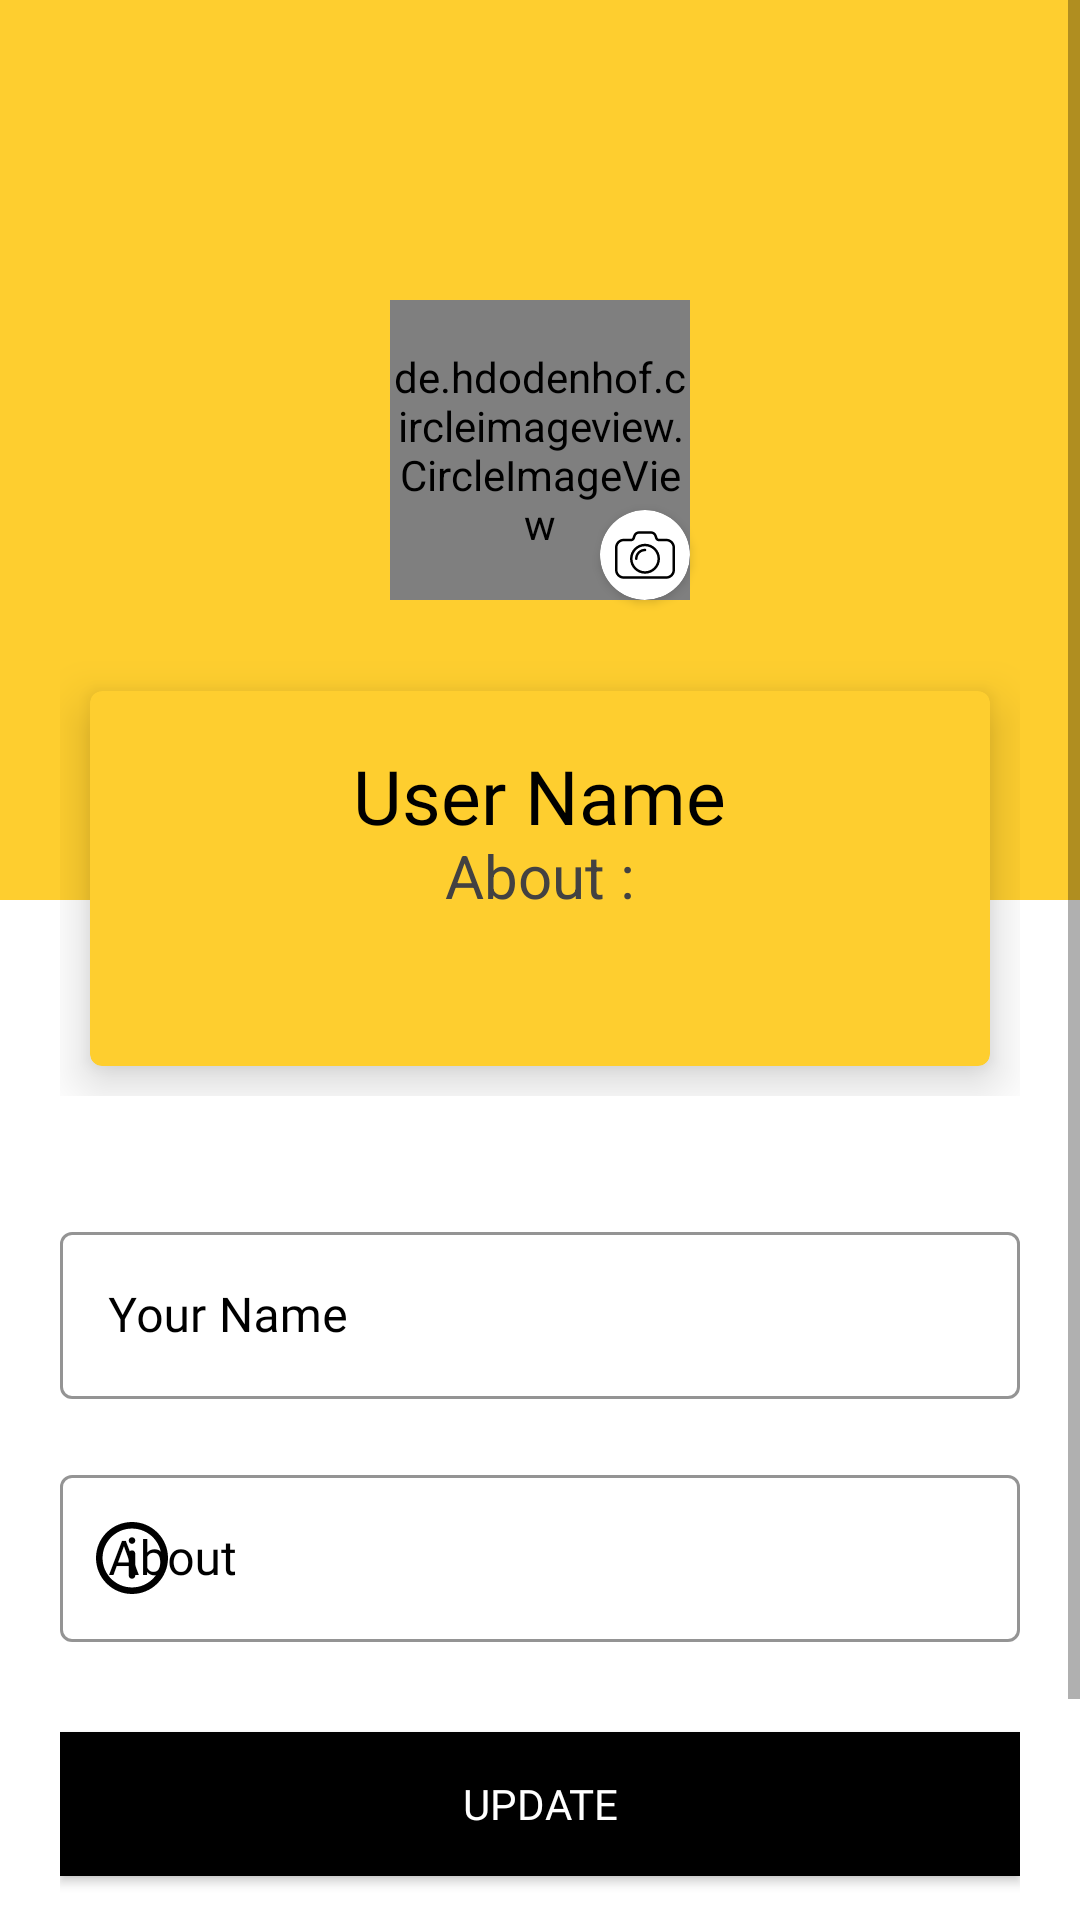

Layout XML and referenced resources for this Android screen:
<!-- AndroidManifest.xml: application theme Theme.Fezzle -->
<!-- res/layout/activity_profile.xml -->
<?xml version="1.0" encoding="utf-8"?>
<ScrollView xmlns:android="http://schemas.android.com/apk/res/android"
    xmlns:app="http://schemas.android.com/apk/res-auto"
    xmlns:tools="http://schemas.android.com/tools"
    android:layout_width="match_parent"
    android:layout_height="match_parent"
    android:background="@color/white"
    android:orientation="vertical"
    tools:context=".ProfileActivity">

    <LinearLayout
        android:layout_width="match_parent"
        android:layout_height="match_parent"
        android:orientation="vertical">

        <androidx.constraintlayout.widget.ConstraintLayout
            android:layout_width="match_parent"
            android:layout_height="300dp"
            android:background="@color/colorPrimary">

            <ImageView
                android:id="@+id/backbtn"
                android:layout_width="wrap_content"
                android:layout_height="wrap_content"
                android:layout_margin="20dp"
                android:backgroundTint="@color/black"
                android:src="@drawable/back_icon"
                app:layout_constraintStart_toStartOf="parent"
                app:layout_constraintTop_toTopOf="parent"
                app:tint="@color/black" />

            <de.hdodenhof.circleimageview.CircleImageView
                android:id="@+id/profileImage"
                android:layout_width="100dp"
                android:layout_height="100dp"
                android:src="@drawable/ic_user"
                app:civ_border_color="@color/black"
                app:civ_border_width="2dp"
                app:layout_constraintBottom_toBottomOf="parent"
                app:layout_constraintEnd_toEndOf="parent"
                app:layout_constraintStart_toStartOf="parent"
                app:layout_constraintTop_toTopOf="parent">

            </de.hdodenhof.circleimageview.CircleImageView>

            <androidx.cardview.widget.CardView
                android:layout_width="30dp"
                android:layout_height="30dp"
                android:layout_above="@+id/profileImage"
                android:backgroundTint="@color/white"
                app:cardCornerRadius="20dp"
                app:layout_constraintBottom_toBottomOf="@+id/profileImage"
                app:layout_constraintEnd_toEndOf="@+id/profileImage">

                <ImageView
                    android:id="@+id/imgPick"
                    android:layout_width="match_parent"
                    android:layout_height="match_parent"
                    android:padding="5dp"
                    android:src="@drawable/ic_camera" />

            </androidx.cardview.widget.CardView>


        </androidx.constraintlayout.widget.ConstraintLayout>

        <LinearLayout
            android:layout_width="match_parent"
            android:layout_height="wrap_content"
            android:layout_marginTop="-100dp"
            android:padding="20dp">

            <com.google.android.material.card.MaterialCardView
                android:layout_width="0dp"
                android:layout_height="125dp"
                android:layout_margin="10dp"
                android:layout_weight="1"
                app:cardBackgroundColor="#fece2f"
                app:cardElevation="10dp">

                <RelativeLayout
                    android:layout_width="match_parent"
                    android:layout_height="match_parent"
                    android:padding="5dp">

                    <TextView
                        android:id="@+id/userName"
                        android:layout_width="wrap_content"
                        android:layout_height="wrap_content"
                        android:layout_centerHorizontal="true"
                        android:fontFamily="@font/muli"
                        android:includeFontPadding="false"
                        android:text="User Name"
                        android:layout_above="@id/aboutCard"
                        android:textColor="@color/black"
                        android:textSize="25sp" />

                    <TextView
                        android:id="@+id/aboutCard"
                        android:layout_width="wrap_content"
                        android:layout_height="wrap_content"
                        android:layout_centerInParent="true"
                        android:layout_centerHorizontal="true"
                        android:includeFontPadding="false"
                        android:textAlignment="center"
                        android:text="About :"
                        android:maxLines="2"
                        android:textColor="#434242"
                        android:textSize="20sp" />

                </RelativeLayout>

            </com.google.android.material.card.MaterialCardView>

        </LinearLayout>

        <LinearLayout
            android:layout_width="match_parent"
            android:layout_height="wrap_content"
            android:orientation="vertical"
            android:padding="20dp">

            <com.google.android.material.textfield.TextInputLayout
                android:id="@+id/usernamelayout"
                style="@style/Widget.MaterialComponents.TextInputLayout.OutlinedBox"
                android:layout_width="match_parent"
                android:layout_height="wrap_content"
                android:layout_marginBottom="20dp"
                android:hint="Your Name"
                android:textColorHint="@color/black"
                app:boxStrokeColor="@color/black"
                app:boxStrokeWidthFocused="2dp"
                app:endIconMode="clear_text"
                app:endIconTint="@color/black"
                app:hintTextColor="@color/black"
                app:startIconDrawable="@drawable/user_icon"
                app:startIconTint="@color/black">

                <com.google.android.material.textfield.TextInputEditText
                    android:id="@+id/username"
                    android:layout_width="match_parent"
                    android:layout_height="match_parent"
                    android:fontFamily="@font/muli"
                    android:inputType="text"
                    android:textColor="@color/black"
                    android:textColorHint="@color/black" />

            </com.google.android.material.textfield.TextInputLayout>

            <com.google.android.material.textfield.TextInputLayout
                android:id="@+id/aboutlayout"
                style="@style/Widget.MaterialComponents.TextInputLayout.OutlinedBox"
                android:layout_width="match_parent"
                android:layout_height="wrap_content"
                android:hint="About"
                android:textColorHint="@color/black"
                app:boxStrokeColor="@color/black"
                app:boxStrokeWidthFocused="2dp"
                app:endIconMode="clear_text"
                app:endIconTint="@color/black"
                app:hintTextColor="@color/black"
                app:startIconDrawable="@drawable/ic_about"
                app:startIconTint="@color/black">

                <com.google.android.material.textfield.TextInputEditText
                    android:id="@+id/about"
                    android:layout_width="match_parent"
                    android:layout_height="match_parent"
                    android:fontFamily="@font/muli"
                    android:inputType="text"
                    android:textColor="@color/black"
                    android:textColorHint="@color/black" />

            </com.google.android.material.textfield.TextInputLayout>

            <Button
                android:id="@+id/updateBtn"
                android:layout_width="match_parent"
                android:layout_height="wrap_content"
                android:layout_marginTop="30dp"
                android:background="@color/black"
                android:fontFamily="@font/muli"
                android:text="UPDATE"
                android:textColor="@color/white" />

            <Button
                android:id="@+id/resetPassword"
                android:layout_width="match_parent"
                android:layout_height="wrap_content"
                android:layout_marginTop="30dp"
                android:background="@color/black"
                android:fontFamily="@font/muli"
                android:text="Reset Password"
                android:textColor="@color/white" />


        </LinearLayout>

    </LinearLayout>

</ScrollView>
<!-- resources referenced by this layout -->
<resources>
  <color name="black">#FF000000</color>
  <color name="colorPrimary">#fece2f</color>
  <color name="white">#FFFFFFFF</color>
  <!-- drawable ic_about (drawable) -->
  <vector xmlns:android="http://schemas.android.com/apk/res/android"
      android:width="24dp"
      android:height="24dp"
      android:viewportWidth="330"
      android:viewportHeight="330">
    <path
        android:fillColor="#FF000000"
        android:pathData="M165,0.008C74.019,0.008 0,74.024 0,164.999c0,90.977 74.019,164.992 165,164.992s165,-74.015 165,-164.992C330,74.024 255.981,0.008 165,0.008zM165,299.992c-74.439,0 -135,-60.557 -135,-134.992S90.561,30.008 165,30.008s135,60.557 135,134.991C300,239.436 239.439,299.992 165,299.992z"/>
    <path
        android:fillColor="#FF000000"
        android:pathData="M165,130.008c-8.284,0 -15,6.716 -15,15v99.983c0,8.284 6.716,15 15,15s15,-6.716 15,-15v-99.983C180,136.725 173.284,130.008 165,130.008z"/>
    <path
        android:fillColor="#FF000000"
        android:pathData="M165,70.011c-3.95,0 -7.811,1.6 -10.61,4.39c-2.79,2.79 -4.39,6.66 -4.39,10.61s1.6,7.81 4.39,10.61c2.79,2.79 6.66,4.39 10.61,4.39s7.81,-1.6 10.609,-4.39c2.79,-2.8 4.391,-6.66 4.391,-10.61s-1.601,-7.82 -4.391,-10.61C172.81,71.61 168.95,70.011 165,70.011z"/>
  </vector>
  <!-- drawable ic_camera (drawable) -->
  <vector android:height="20dp" android:viewportHeight="512"
      android:viewportWidth="512" android:width="20dp" xmlns:android="http://schemas.android.com/apk/res/android">
      <path android:fillColor="#FF000000" android:pathData="M437.333,117.333h-64c-4.587,0 -8.661,-2.923 -10.112,-7.296l-6.741,-20.224c-7.275,-21.824 -27.605,-36.48 -50.603,-36.48h-99.755c-22.997,0 -43.328,14.656 -50.581,36.459l-6.741,20.245c-1.472,4.373 -5.547,7.296 -10.133,7.296h-64C33.493,117.333 0,150.827 0,192v192c0,41.173 33.493,74.667 74.667,74.667h362.667C478.507,458.667 512,425.173 512,384V192C512,150.827 478.507,117.333 437.333,117.333zM490.667,384c0,29.397 -23.936,53.333 -53.333,53.333H74.667c-29.397,0 -53.333,-23.936 -53.333,-53.333V192c0,-29.397 23.936,-53.333 53.333,-53.333h64c13.781,0 25.984,-8.789 30.357,-21.867l6.763,-20.267c4.352,-13.077 16.555,-21.867 30.336,-21.867h99.755c13.781,0 25.984,8.789 30.357,21.888l6.741,20.245c4.373,13.077 16.576,21.867 30.357,21.867h64c29.397,0 53.333,23.936 53.333,53.333V384z"/>
      <path android:fillColor="#FF000000" android:pathData="M256,160c-70.592,0 -128,57.408 -128,128s57.408,128 128,128s128,-57.408 128,-128S326.592,160 256,160zM256,394.667c-58.816,0 -106.667,-47.851 -106.667,-106.667c0,-58.816 47.851,-106.667 106.667,-106.667S362.667,229.184 362.667,288C362.667,346.816 314.816,394.667 256,394.667z"/>
      <path android:fillColor="#FF000000" android:pathData="M256,202.667c-47.061,0 -85.333,38.272 -85.333,85.333c0,5.888 4.779,10.667 10.667,10.667S192,293.888 192,288c0,-35.285 28.715,-64 64,-64c5.888,0 10.667,-4.779 10.667,-10.667S261.888,202.667 256,202.667z"/>
  </vector>
  <style name="Theme.Fezzle" parent="Theme.MaterialComponents.DayNight.NoActionBar">
          
          <item name="colorPrimary">@color/black</item>
          <item name="colorPrimaryVariant">@color/black</item>
          <item name="colorOnPrimary">@color/white</item>
          
          <item name="colorSecondary">@color/black</item>
          <item name="colorSecondaryVariant">@color/black</item>
          <item name="colorOnSecondary">@color/black</item>
          
          <item name="android:statusBarColor" tools:targetApi="l">?attr/colorPrimaryVariant</item>
          
      </style>
</resources>
